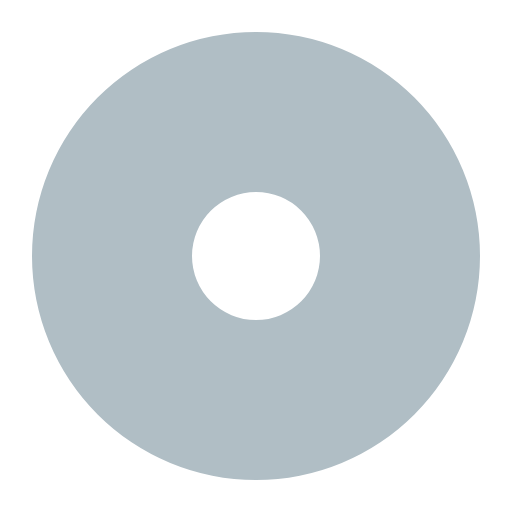
t = 0.00 s
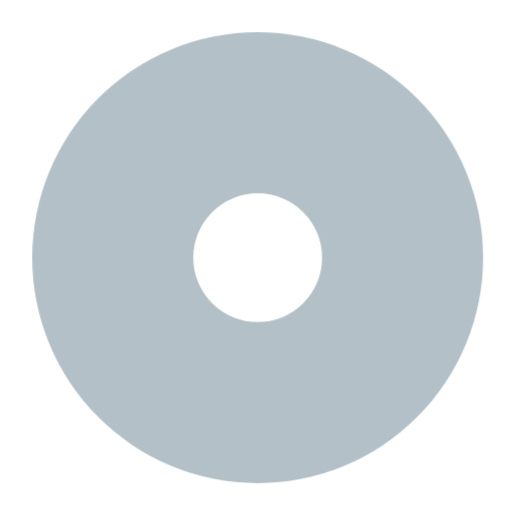
t = 0.38 s
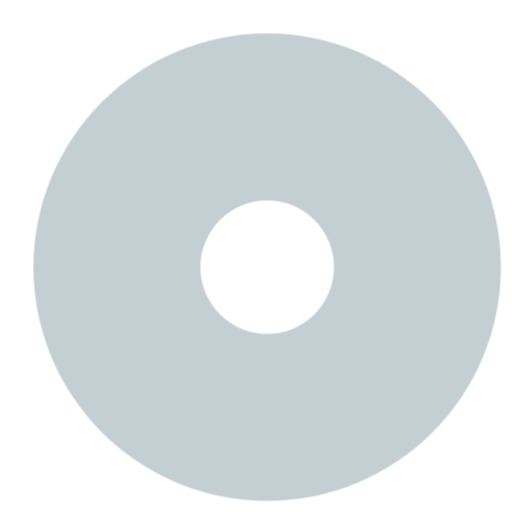
t = 1.13 s
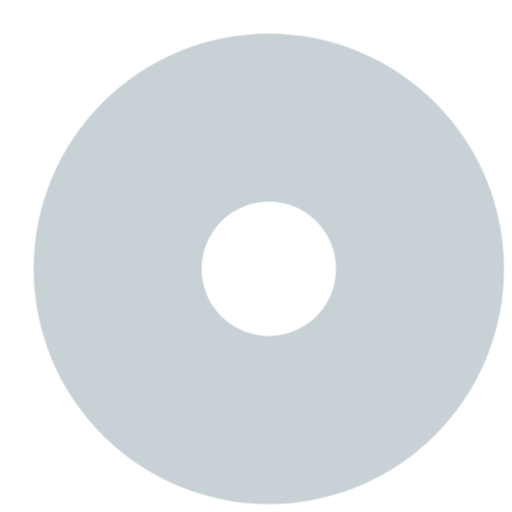
t = 1.50 s
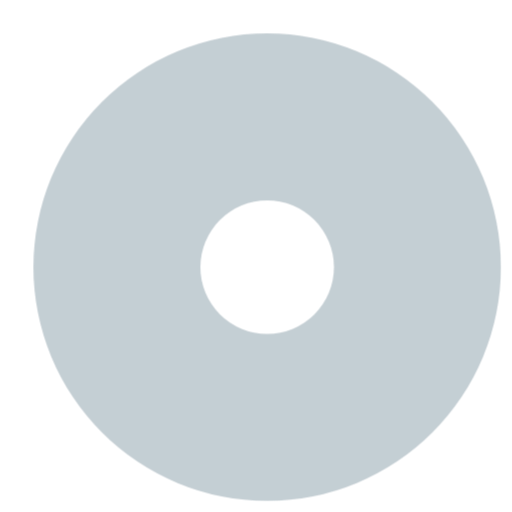
t = 1.88 s
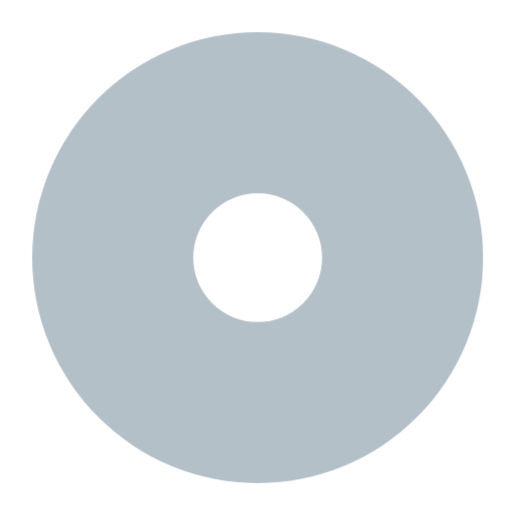
t = 2.63 s

The animated SVG that drew these frames (rendered in a browser with its animation timeline set to each time). Animation: 1 CSS @keyframes rule; one cycle of 3.00 s, repeats indefinitely.

<svg xmlns="http://www.w3.org/2000/svg" viewBox="0 0 32 32" shape-rendering="geometricPrecision">
      <style>
        .animated { 
          animation: breathing 3s ease-in-out infinite;
        }
        @keyframes breathing {
          0% { opacity: 1; transform: scale(1); }
          50% { opacity: 0.7; transform: scale(1.05); }
          100% { opacity: 1; transform: scale(1); }
        }
      </style><path class="animated" fill="#b0bec5" d="M16 12a4 4 0 1 1-4 4 4.005 4.005 0 0 1 4-4m0-10a14 14 0 1 0 14 14A14 14 0 0 0 16 2"/></svg>
